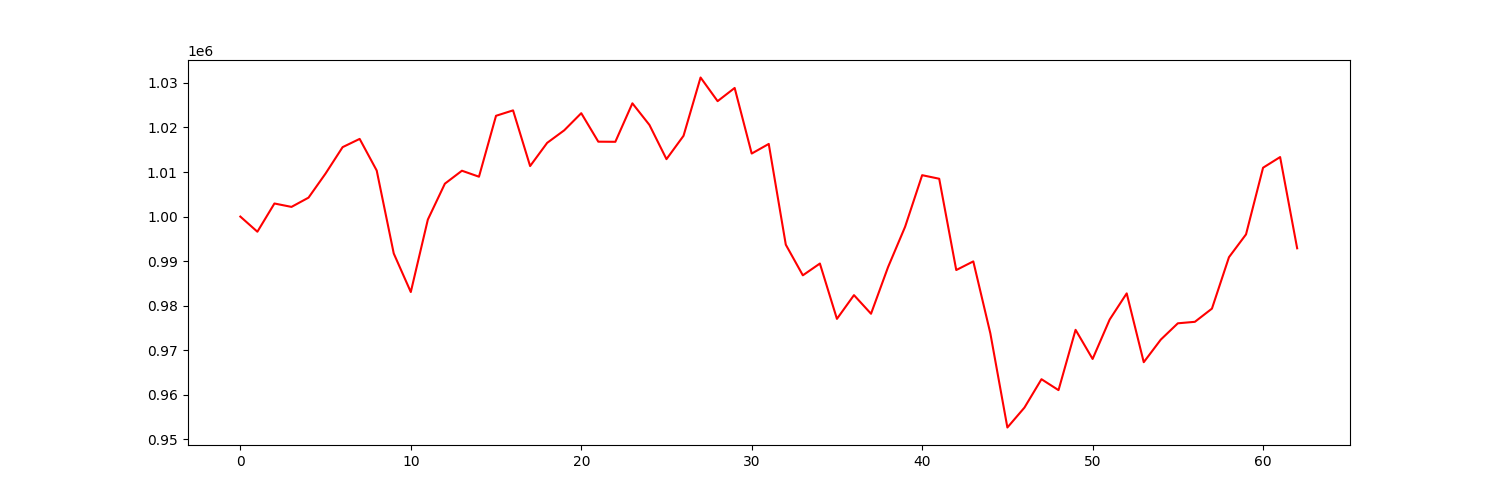

Source data for this figure (header and first rows):
account_value, date, daily_return
1000000, 2023-01-04, 
996602, 2023-01-05, -0.003398
1002938, 2023-01-06, 0.006358
1002175, 2023-01-09, -0.0007612
1004250, 2023-01-10, 0.002071
1009662, 2023-01-11, 0.005389
1015587, 2023-01-12, 0.005868
1017435, 2023-01-13, 0.00182
1010340, 2023-01-17, -0.006974
991718, 2023-01-18, -0.01843
983066, 2023-01-19, -0.008725
999324, 2023-01-20, 0.01654
1007388, 2023-01-23, 0.008069
1010293, 2023-01-24, 0.002884
1008950, 2023-01-25, -0.001329
1022623, 2023-01-26, 0.01355
1023839, 2023-01-27, 0.001188
1011341, 2023-01-30, -0.01221
1016547, 2023-01-31, 0.005148
1019360, 2023-02-01, 0.002767
1023210, 2023-02-02, 0.003777
1016814, 2023-02-03, -0.006251
1016786, 2023-02-06, -2.7696408890665047e-05
1025425, 2023-02-07, 0.008497
1020573, 2023-02-08, -0.004732
1012892, 2023-02-09, -0.007527
1018130, 2023-02-10, 0.005171
1031219, 2023-02-13, 0.01286
1025910, 2023-02-14, -0.005148
1028871, 2023-02-15, 0.002886
1014148, 2023-02-16, -0.01431
1016306, 2023-02-17, 0.002128
993696, 2023-02-21, -0.02225
986816, 2023-02-22, -0.006923
989459, 2023-02-23, 0.002678
977039, 2023-02-24, -0.01255
982369, 2023-02-27, 0.005455
978190, 2023-02-28, -0.004254
988669, 2023-03-01, 0.01071
997717, 2023-03-02, 0.009151
1009293, 2023-03-03, 0.0116
1008494, 2023-03-06, -0.0007911
988001, 2023-03-07, -0.02032
989941, 2023-03-08, 0.001963
973796, 2023-03-09, -0.01631
952657, 2023-03-10, -0.02171
957120, 2023-03-13, 0.004685
963495, 2023-03-14, 0.00666
961043, 2023-03-15, -0.002545
974581, 2023-03-16, 0.01409
968040, 2023-03-17, -0.006711
976885, 2023-03-20, 0.009137
982762, 2023-03-21, 0.006016
967316, 2023-03-22, -0.01572
972385, 2023-03-23, 0.00524
976045, 2023-03-24, 0.003764
976380, 2023-03-27, 0.000343
979340, 2023-03-28, 0.003032
990886, 2023-03-29, 0.01179
996008, 2023-03-30, 0.00517
... 3 more rows
